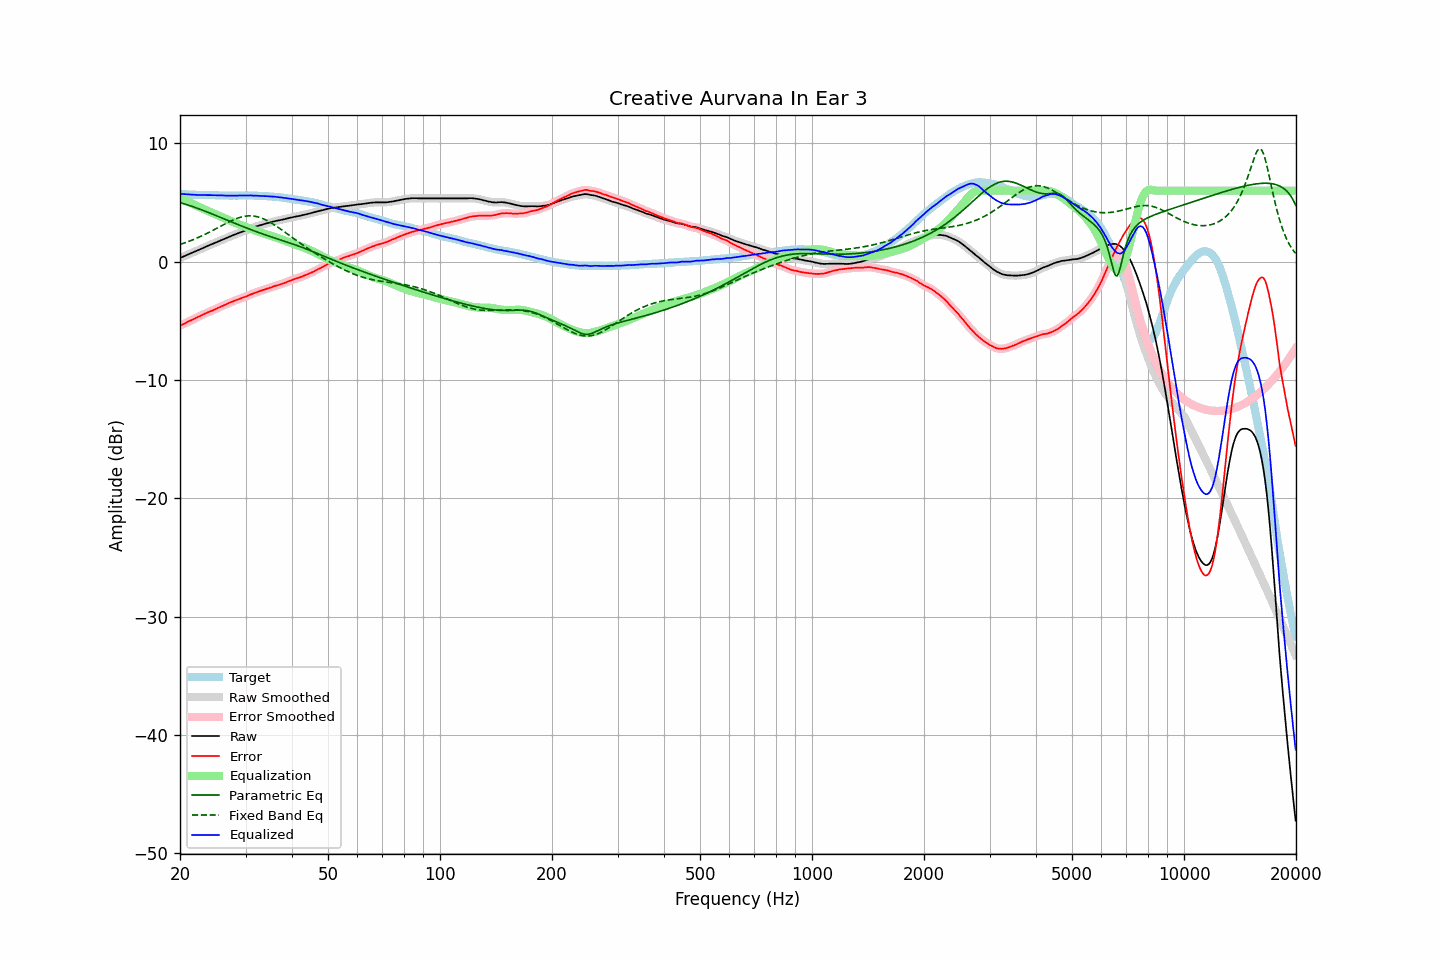

The data file committed next to this chart (first rows):
frequency, raw, error, smoothed, error_smoothed, equalization, parametric_eq, fixed_band_eq, equalized_raw, equalized_smoothed, target
20.00, 0.32, -5.42, 0.32, -5.42, 5.42, 4.99, 1.46, 5.74, 5.74, 5.74
20.20, 0.38, -5.34, 0.37, -5.35, 5.35, 4.95, 1.50, 5.73, 5.72, 5.72
20.40, 0.43, -5.28, 0.43, -5.28, 5.28, 4.91, 1.55, 5.71, 5.71, 5.71
20.61, 0.49, -5.22, 0.49, -5.21, 5.21, 4.87, 1.59, 5.70, 5.70, 5.71
20.81, 0.55, -5.14, 0.55, -5.14, 5.14, 4.83, 1.64, 5.69, 5.69, 5.69
21.02, 0.61, -5.07, 0.61, -5.07, 5.08, 4.79, 1.69, 5.68, 5.68, 5.68
21.23, 0.67, -5.00, 0.67, -5.01, 5.01, 4.74, 1.74, 5.68, 5.68, 5.67
21.44, 0.73, -4.95, 0.73, -4.94, 4.94, 4.70, 1.80, 5.67, 5.67, 5.68
21.66, 0.79, -4.88, 0.79, -4.88, 4.88, 4.65, 1.85, 5.66, 5.66, 5.67
21.87, 0.85, -4.81, 0.84, -4.81, 4.81, 4.60, 1.91, 5.66, 5.66, 5.66
22.09, 0.90, -4.75, 0.90, -4.75, 4.75, 4.56, 1.96, 5.65, 5.65, 5.65
22.31, 0.96, -4.69, 0.96, -4.68, 4.69, 4.51, 2.02, 5.64, 5.64, 5.64
22.54, 1.02, -4.62, 1.02, -4.62, 4.62, 4.46, 2.08, 5.64, 5.64, 5.63
22.76, 1.08, -4.57, 1.08, -4.56, 4.56, 4.41, 2.14, 5.63, 5.63, 5.64
22.99, 1.14, -4.50, 1.14, -4.50, 4.49, 4.35, 2.21, 5.63, 5.63, 5.63
23.22, 1.20, -4.43, 1.20, -4.43, 4.43, 4.30, 2.27, 5.63, 5.63, 5.62
23.45, 1.26, -4.37, 1.26, -4.37, 4.37, 4.25, 2.34, 5.63, 5.63, 5.62
23.69, 1.32, -4.31, 1.32, -4.30, 4.31, 4.20, 2.41, 5.63, 5.63, 5.62
23.92, 1.38, -4.24, 1.38, -4.25, 4.25, 4.14, 2.47, 5.63, 5.63, 5.62
24.16, 1.44, -4.18, 1.43, -4.19, 4.19, 4.09, 2.54, 5.63, 5.62, 5.62
24.40, 1.49, -4.14, 1.49, -4.14, 4.13, 4.03, 2.62, 5.62, 5.62, 5.63
24.65, 1.55, -4.08, 1.55, -4.08, 4.07, 3.98, 2.69, 5.62, 5.62, 5.63
24.89, 1.61, -4.01, 1.60, -4.02, 4.01, 3.92, 2.76, 5.62, 5.61, 5.62
25.14, 1.66, -3.95, 1.66, -3.95, 3.95, 3.87, 2.83, 5.61, 5.61, 5.61
25.39, 1.72, -3.89, 1.72, -3.88, 3.89, 3.81, 2.91, 5.61, 5.61, 5.61
25.65, 1.78, -3.82, 1.78, -3.82, 3.83, 3.75, 2.98, 5.60, 5.60, 5.60
25.91, 1.84, -3.76, 1.84, -3.76, 3.77, 3.70, 3.05, 5.60, 5.60, 5.59
26.16, 1.90, -3.71, 1.89, -3.70, 3.70, 3.64, 3.12, 5.60, 5.60, 5.60
26.43, 1.95, -3.65, 1.95, -3.65, 3.64, 3.59, 3.20, 5.59, 5.59, 5.59
26.69, 2.01, -3.59, 2.01, -3.59, 3.58, 3.53, 3.27, 5.59, 5.59, 5.59
26.96, 2.07, -3.53, 2.06, -3.52, 3.52, 3.47, 3.33, 5.59, 5.59, 5.59
27.23, 2.13, -3.45, 2.12, -3.46, 3.46, 3.42, 3.40, 5.59, 5.59, 5.58
27.50, 2.18, -3.40, 2.18, -3.40, 3.41, 3.36, 3.47, 5.58, 5.59, 5.58
27.77, 2.24, -3.35, 2.23, -3.35, 3.35, 3.31, 3.53, 5.59, 5.58, 5.59
28.05, 2.29, -3.30, 2.29, -3.30, 3.30, 3.25, 3.58, 5.58, 5.58, 5.59
28.33, 2.34, -3.25, 2.34, -3.25, 3.24, 3.19, 3.64, 5.58, 5.59, 5.58
28.62, 2.40, -3.19, 2.39, -3.19, 3.19, 3.14, 3.69, 5.59, 5.59, 5.58
28.90, 2.45, -3.15, 2.45, -3.14, 3.15, 3.09, 3.73, 5.59, 5.59, 5.59
29.19, 2.50, -3.09, 2.50, -3.09, 3.10, 3.03, 3.77, 5.59, 5.59, 5.59
29.48, 2.55, -3.04, 2.55, -3.05, 3.04, 2.98, 3.81, 5.59, 5.59, 5.59
29.78, 2.60, -2.99, 2.60, -3.00, 2.99, 2.92, 3.83, 5.59, 5.59, 5.59
30.08, 2.65, -2.96, 2.65, -2.95, 2.94, 2.87, 3.85, 5.58, 5.59, 5.61
30.38, 2.71, -2.89, 2.71, -2.89, 2.89, 2.82, 3.87, 5.59, 5.59, 5.59
30.68, 2.77, -2.83, 2.76, -2.83, 2.83, 2.76, 3.88, 5.60, 5.60, 5.59
30.99, 2.83, -2.77, 2.82, -2.77, 2.78, 2.71, 3.88, 5.60, 5.60, 5.59
31.30, 2.87, -2.72, 2.87, -2.72, 2.72, 2.66, 3.87, 5.59, 5.59, 5.59
31.61, 2.92, -2.67, 2.92, -2.67, 2.67, 2.61, 3.85, 5.58, 5.59, 5.59
31.93, 2.97, -2.61, 2.96, -2.62, 2.62, 2.56, 3.83, 5.58, 5.58, 5.58
32.24, 3.01, -2.57, 3.01, -2.56, 2.57, 2.51, 3.80, 5.57, 5.57, 5.57
32.57, 3.05, -2.52, 3.05, -2.52, 2.52, 2.46, 3.77, 5.56, 5.57, 5.56
32.89, 3.09, -2.47, 3.09, -2.47, 2.47, 2.41, 3.72, 5.56, 5.56, 5.56
33.22, 3.13, -2.43, 3.13, -2.43, 2.43, 2.36, 3.67, 5.55, 5.55, 5.56
33.55, 3.17, -2.39, 3.17, -2.38, 2.38, 2.31, 3.62, 5.55, 5.55, 5.55
33.89, 3.21, -2.33, 3.21, -2.34, 2.34, 2.27, 3.56, 5.54, 5.54, 5.54
34.23, 3.25, -2.28, 3.24, -2.29, 2.29, 2.22, 3.49, 5.54, 5.53, 5.53
34.57, 3.28, -2.25, 3.28, -2.24, 2.24, 2.17, 3.42, 5.52, 5.52, 5.53
34.92, 3.32, -2.20, 3.32, -2.20, 2.20, 2.13, 3.34, 5.51, 5.51, 5.51
35.27, 3.36, -2.16, 3.35, -2.15, 2.15, 2.08, 3.26, 5.51, 5.51, 5.52
35.62, 3.39, -2.10, 3.39, -2.11, 2.11, 2.04, 3.18, 5.50, 5.50, 5.49
35.97, 3.43, -2.06, 3.42, -2.06, 2.07, 1.99, 3.09, 5.49, 5.49, 5.48
... 635 more rows
